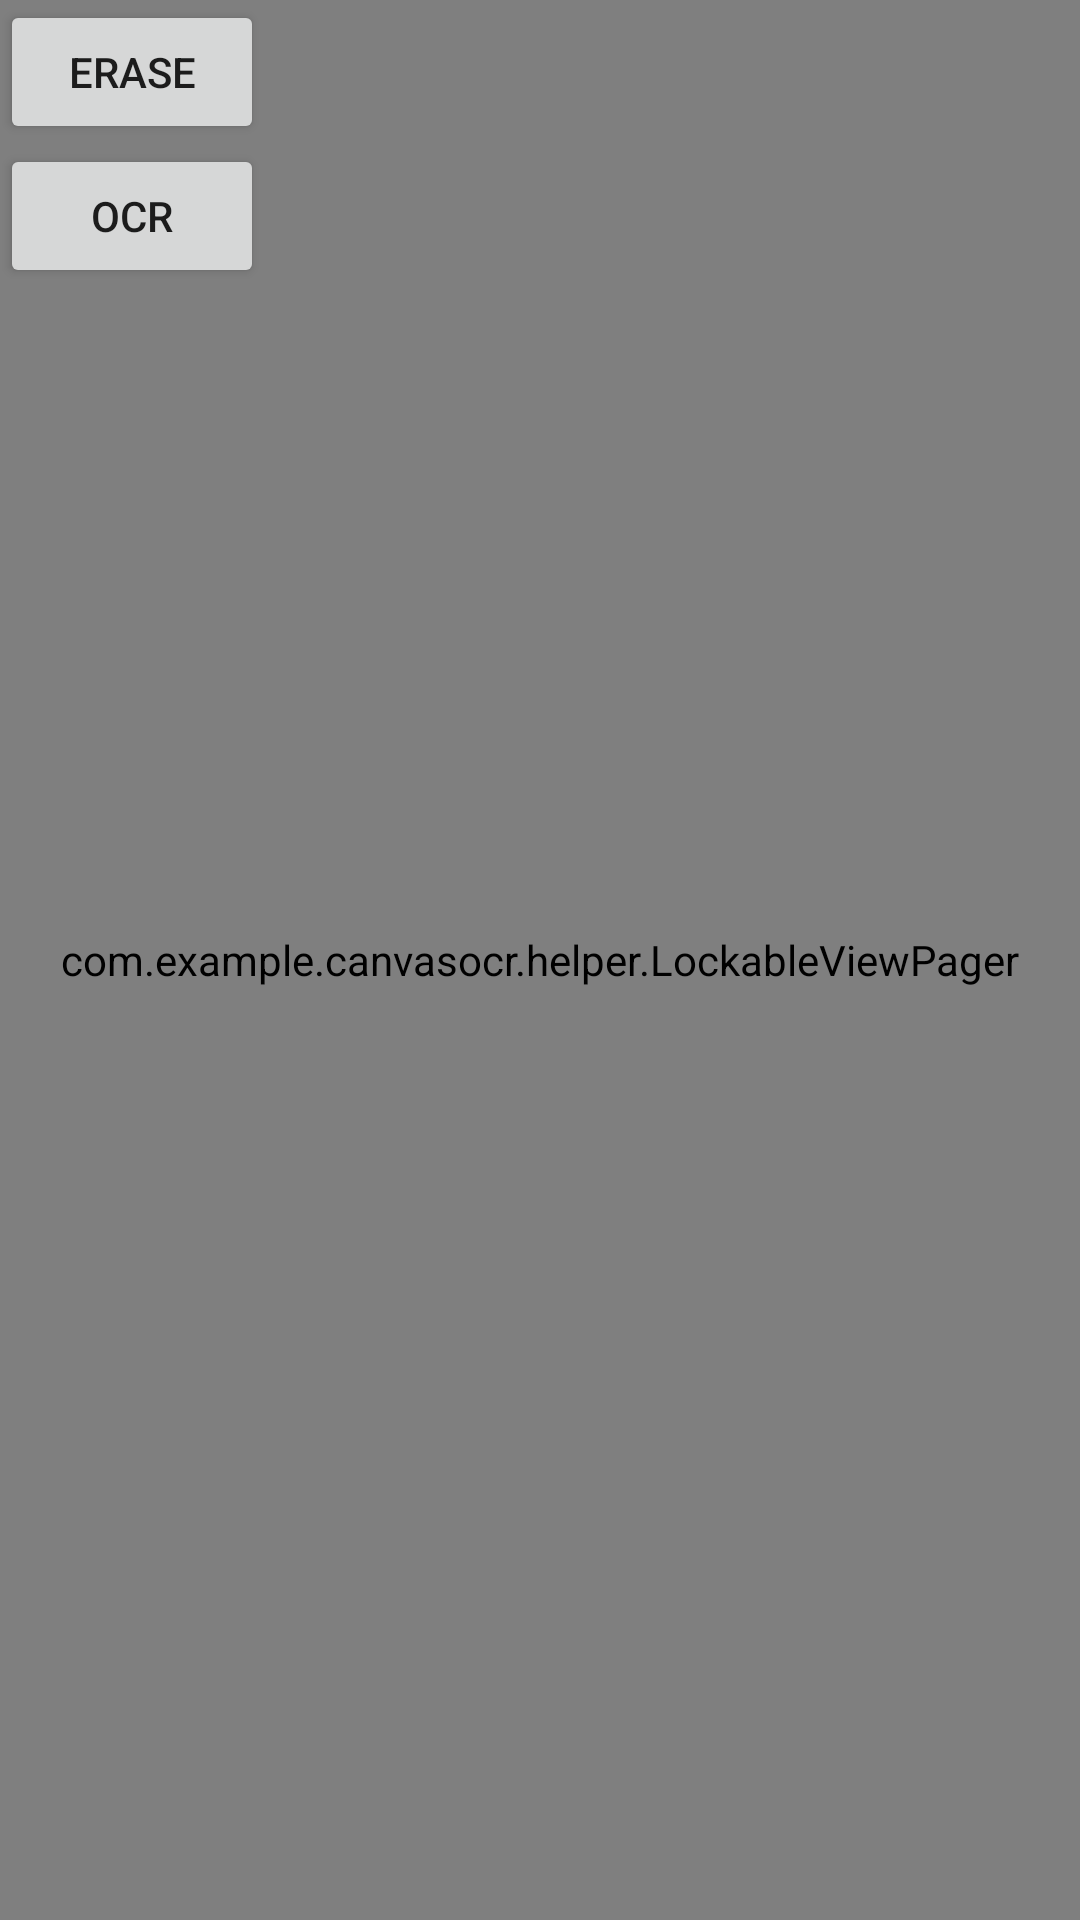

This screen was rendered from an Android layout file. Write that file and the resources it references.
<!-- AndroidManifest.xml: application theme Theme.CanvasOCR -->
<!-- res/layout/activity_main.xml -->
<?xml version="1.0" encoding="utf-8"?>
<RelativeLayout
    xmlns:android="http://schemas.android.com/apk/res/android"
    xmlns:app="http://schemas.android.com/apk/res-auto"
    xmlns:tools="http://schemas.android.com/tools"
    android:layout_width="match_parent"
    android:layout_height="match_parent"
    tools:context=".MainActivity">

    <RelativeLayout
        android:layout_width="match_parent"
        android:layout_height="match_parent">

        <com.example.canvasocr.helper.LockableViewPager
            android:id="@+id/viewPagerId"
            android:layout_width="match_parent"
            android:layout_height="match_parent"
            android:layout_alignParentStart="true"
            android:layout_alignParentLeft="true"
            app:layout_behavior="@string/appbar_scrolling_view_behavior">

        </com.example.canvasocr.helper.LockableViewPager>

    </RelativeLayout>

    <Button
        android:id="@+id/erase"
        android:layout_width="wrap_content"
        android:layout_height="wrap_content"
        android:text="Erase"/>

    <Button
        android:id="@+id/getocr"
        android:layout_width="wrap_content"
        android:layout_height="wrap_content"
        android:layout_below="@+id/erase"
        android:text="OCR"/>

</RelativeLayout>
<!-- resources referenced by this layout -->
<resources>
  <style name="Theme.CanvasOCR" parent="Theme.MaterialComponents.DayNight.DarkActionBar">
          
          <item name="colorPrimary">@color/purple_500</item>
          <item name="colorPrimaryVariant">@color/purple_700</item>
          <item name="colorOnPrimary">@color/white</item>
          
          <item name="colorSecondary">@color/teal_200</item>
          <item name="colorSecondaryVariant">@color/teal_700</item>
          <item name="colorOnSecondary">@color/black</item>
          
          <item name="android:statusBarColor" tools:targetApi="l">?attr/colorPrimaryVariant</item>
          
      </style>
  <!-- not gathered from this repository: default colours our renderer supplied (Android Studio template values) -->
  <color name="purple_500">#FF6200EE</color>
  <color name="purple_700">#FF3700B3</color>
  <color name="teal_200">#FF03DAC5</color>
  <color name="teal_700">#FF018786</color>
  <color name="black">#FF000000</color>
  <color name="white">#FFFFFFFF</color>
</resources>
